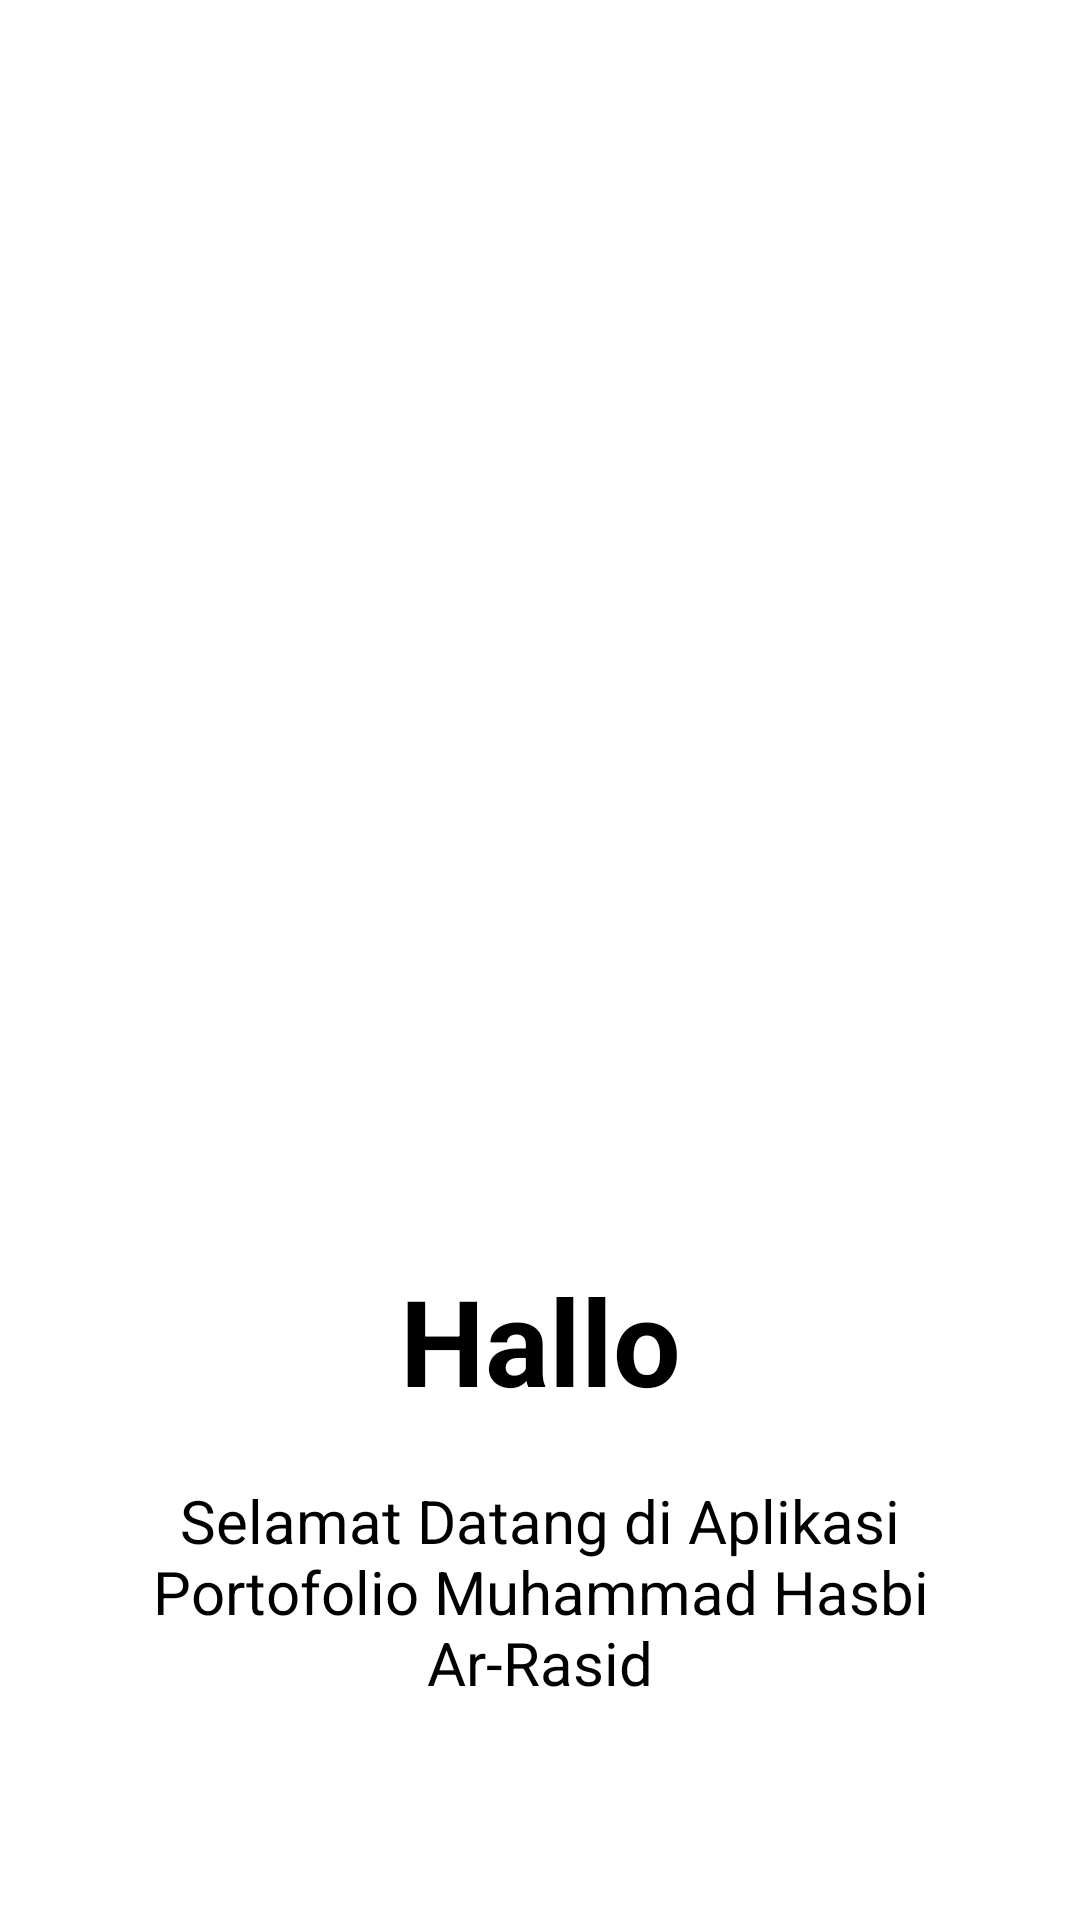

Android layout source for this screen:
<!-- AndroidManifest.xml: application theme Theme.MySelfAppsHasbi -->
<!-- res/layout/fragment_onboarding1.xml -->
<?xml version="1.0" encoding="utf-8"?>
<FrameLayout xmlns:android="http://schemas.android.com/apk/res/android"
    xmlns:tools="http://schemas.android.com/tools"
    android:layout_width="match_parent"
    android:layout_height="match_parent"
    xmlns:app="http://schemas.android.com/apk/res-auto"
    tools:context=".Onboarding1Fragment">

    <androidx.constraintlayout.widget.ConstraintLayout
        android:layout_width="match_parent"
        android:layout_height="match_parent"
        android:padding="20dp">

        <ImageView
            android:id="@+id/hand"
            android:layout_width="300dp"
            android:layout_height="200dp"
            app:layout_constraintTop_toTopOf="parent"
            app:layout_constraintBottom_toBottomOf="parent"
            app:layout_constraintStart_toStartOf="parent"
            app:layout_constraintEnd_toEndOf="parent"
            android:src="@drawable/hand"
            app:layout_constraintVertical_bias="0.4"/>

        <TextView
            android:id="@+id/hallo"
            android:layout_width="match_parent"
            android:layout_height="wrap_content"
            app:layout_constraintTop_toBottomOf="@+id/hand"
            app:layout_constraintStart_toStartOf="parent"
            android:layout_marginTop="40dp"
            android:textAlignment="center"
            android:text="Hallo"
            android:textSize="40sp"
            android:textColor="@color/black"
            android:textStyle="bold"/>

        <TextView
            android:id="@+id/deskripsi"
            android:layout_width="match_parent"
            android:layout_height="wrap_content"
            app:layout_constraintTop_toBottomOf="@+id/hallo"
            app:layout_constraintStart_toStartOf="parent"
            android:layout_marginTop="20dp"
            android:textAlignment="center"
            android:text="Selamat Datang di Aplikasi Portofolio Muhammad Hasbi Ar-Rasid"
            android:textSize="20sp"
            android:textColor="@color/black"
            />

    </androidx.constraintlayout.widget.ConstraintLayout>

</FrameLayout>
<!-- resources referenced by this layout -->
<resources>
  <color name="black">#FF000000</color>
  <style name="Theme.MySelfAppsHasbi" parent="Theme.MaterialComponents.DayNight.DarkActionBar">
          
          <item name="colorPrimary">@color/blue</item>
          <item name="colorPrimaryVariant">@color/blue</item>
          <item name="colorOnPrimary">@color/white</item>
          
          <item name="colorSecondary">@color/teal_200</item>
          <item name="colorSecondaryVariant">@color/teal_700</item>
          <item name="colorOnSecondary">@color/black</item>
          
          <item name="android:statusBarColor">?attr/colorPrimaryVariant</item>
          
      </style>
  <color name="blue">#74D4FF</color>
  <color name="white">#FFFFFFFF</color>
  <color name="teal_200">#FF03DAC5</color>
  <color name="teal_700">#FF018786</color>
</resources>
